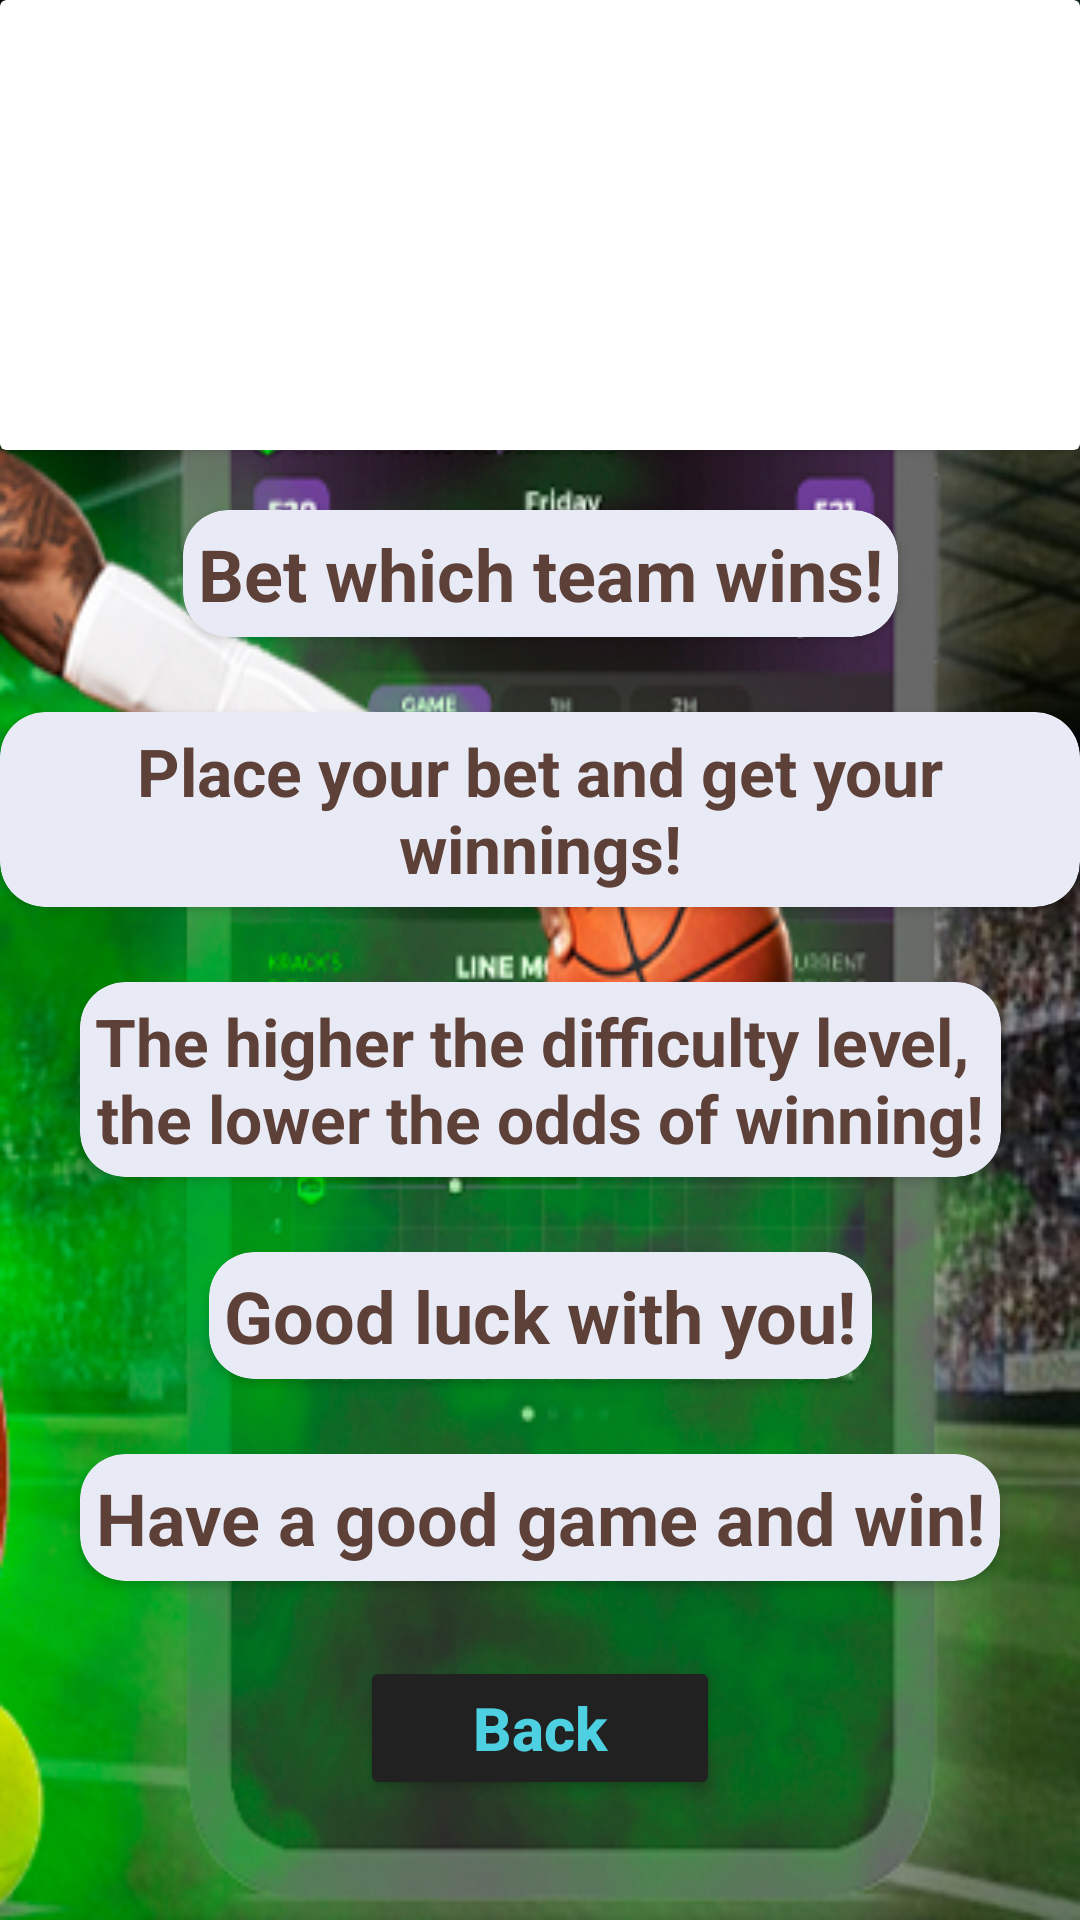

This screen was rendered from an Android layout file. Write that file and the resources it references.
<!-- AndroidManifest.xml: application theme Theme.OneSport -->
<!-- res/layout/fragment_info.xml -->
<?xml version="1.0" encoding="utf-8"?>
<androidx.constraintlayout.widget.ConstraintLayout xmlns:android="http://schemas.android.com/apk/res/android"
    xmlns:app="http://schemas.android.com/apk/res-auto"
    xmlns:tools="http://schemas.android.com/tools"
    android:layout_width="match_parent"
    android:layout_height="match_parent"
    android:background="@drawable/second_logo"
    tools:context=".presentation.fragment.InfoFragment">

    <androidx.cardview.widget.CardView
        android:layout_width="0dp"
        android:layout_height="wrap_content"
        app:layout_constraintEnd_toEndOf="parent"
        app:layout_constraintStart_toStartOf="parent"
        app:layout_constraintTop_toTopOf="parent">

        <ImageView
            android:id="@+id/imRules"
            android:layout_width="match_parent"
            android:layout_height="150dp"
            android:scaleType="fitXY"
            android:src="@drawable/rules" />
    </androidx.cardview.widget.CardView>

    <androidx.cardview.widget.CardView
        android:id="@+id/cardView"
        android:layout_width="wrap_content"
        android:layout_height="wrap_content"
        android:layout_marginStart="10dp"
        android:layout_marginEnd="10dp"
        android:layout_marginBottom="25dp"
        android:backgroundTint="#e8eaf6"
        app:cardCornerRadius="15dp"
        app:layout_constraintBottom_toTopOf="@+id/btBack"
        app:layout_constraintEnd_toEndOf="parent"
        app:layout_constraintStart_toStartOf="parent">

        <TextView
            android:id="@+id/textView6"
            android:layout_width="wrap_content"
            android:layout_height="wrap_content"
            android:layout_marginStart="5dp"
            android:layout_marginTop="5dp"
            android:layout_marginEnd="5dp"
            android:layout_marginBottom="5dp"
            android:gravity="center"
            android:text="@string/info_4"
            android:textColor="#5d4037"
            android:textSize="24sp"
            android:textStyle="bold" />
    </androidx.cardview.widget.CardView>

    <androidx.cardview.widget.CardView
        android:id="@+id/cardView2"
        android:layout_width="wrap_content"
        android:layout_height="wrap_content"
        android:layout_marginStart="10dp"
        android:layout_marginEnd="10dp"
        android:layout_marginBottom="25dp"
        android:backgroundTint="#e8eaf6"
        app:cardCornerRadius="15dp"
        app:layout_constraintBottom_toTopOf="@+id/cardView"
        app:layout_constraintEnd_toEndOf="parent"
        app:layout_constraintStart_toStartOf="parent">

        <TextView
            android:id="@+id/textView7"
            android:layout_width="wrap_content"
            android:layout_height="wrap_content"
            android:layout_marginStart="5dp"
            android:layout_marginTop="5dp"
            android:layout_marginEnd="5dp"
            android:layout_marginBottom="5dp"
            android:gravity="center"
            android:text="@string/info_5"
            android:textColor="#5d4037"
            android:textSize="24sp"
            android:textStyle="bold" />
    </androidx.cardview.widget.CardView>

    <androidx.cardview.widget.CardView
        android:id="@+id/cardView5"
        android:layout_width="wrap_content"
        android:layout_height="wrap_content"
        android:layout_marginStart="10dp"
        android:layout_marginEnd="10dp"
        android:layout_marginBottom="25dp"
        android:backgroundTint="#e8eaf6"
        app:cardCornerRadius="15dp"
        app:layout_constraintBottom_toTopOf="@+id/cardView3"
        app:layout_constraintEnd_toEndOf="parent"
        app:layout_constraintStart_toStartOf="parent">

        <TextView
            android:id="@+id/textView4"
            android:layout_width="wrap_content"
            android:layout_height="wrap_content"
            android:layout_marginStart="5dp"
            android:layout_marginTop="5dp"
            android:layout_marginEnd="5dp"
            android:layout_marginBottom="5dp"
            android:gravity="center"
            android:text="@string/place_info"
            android:textColor="#5d4037"
            android:textSize="22sp"
            android:textStyle="bold" />
    </androidx.cardview.widget.CardView>

    <androidx.cardview.widget.CardView
        android:id="@+id/cardView3"
        android:layout_width="wrap_content"
        android:layout_height="wrap_content"
        android:layout_marginStart="10dp"
        android:layout_marginEnd="10dp"
        android:layout_marginBottom="25dp"
        android:backgroundTint="#e8eaf6"
        app:cardCornerRadius="15dp"
        app:layout_constraintBottom_toTopOf="@+id/cardView2"
        app:layout_constraintEnd_toEndOf="parent"
        app:layout_constraintStart_toStartOf="parent">

        <TextView
            android:id="@+id/textView3"
            android:layout_width="wrap_content"
            android:layout_height="wrap_content"
            android:layout_marginStart="5dp"
            android:layout_marginTop="5dp"
            android:layout_marginEnd="5dp"
            android:layout_marginBottom="5dp"
            android:gravity="center"
            android:text="@string/info_3"
            android:textColor="#5d4037"
            android:textSize="22sp"
            android:textStyle="bold" />
    </androidx.cardview.widget.CardView>

    <androidx.cardview.widget.CardView
        android:id="@+id/cardView6"
        android:layout_width="wrap_content"
        android:layout_height="wrap_content"
        android:layout_marginBottom="25dp"
        android:backgroundTint="#e8eaf6"
        app:cardCornerRadius="15dp"
        app:layout_constraintBottom_toTopOf="@+id/cardView5"
        app:layout_constraintEnd_toEndOf="parent"
        app:layout_constraintStart_toStartOf="parent">

        <TextView
            android:id="@+id/textView1"
            android:layout_width="wrap_content"
            android:layout_height="wrap_content"
            android:layout_margin="5dp"
            android:text="@string/bet_info"
            android:textColor="#5d4037"
            android:textSize="24sp"
            android:textStyle="bold" />
    </androidx.cardview.widget.CardView>

    <Button
        android:id="@+id/btBack"
        android:layout_width="120dp"
        android:layout_height="wrap_content"
        android:layout_marginBottom="40dp"
        android:backgroundTint="#212121"
        android:text="@string/back"
        android:textAllCaps="false"
        android:textColor="#4dd0e1"
        android:textSize="20sp"
        android:textStyle="bold"
        app:cornerRadius="20dp"
        app:layout_constraintBottom_toBottomOf="parent"
        app:layout_constraintEnd_toEndOf="parent"
        app:layout_constraintStart_toStartOf="parent" />

</androidx.constraintlayout.widget.ConstraintLayout>
<!-- resources referenced by this layout -->
<resources>
  <!-- drawable second_logo: jpg bitmap (drawable-v24, 142156 bytes) -->
  <string name="back">Back</string>
  <string name="bet_info">Bet which team wins!</string>
  <string name="info_3">The higher the difficulty level, \nthe lower the odds of winning!</string>
  <string name="info_4">Have a good game and win!</string>
  <string name="info_5">Good luck with you!</string>
  <string name="place_info">Place your bet and get your winnings!</string>
  <style name="Theme.OneSport" parent="Theme.MaterialComponents.DayNight.NoActionBar">
          
          <item name="colorPrimary">@color/purple_500</item>
          <item name="colorPrimaryVariant">@color/black</item>
          <item name="colorOnPrimary">@color/white</item>
          
          <item name="colorSecondary">@color/teal_200</item>
          <item name="colorSecondaryVariant">@color/teal_700</item>
          <item name="colorOnSecondary">@color/black</item>
          
          <item name="android:statusBarColor" tools:targetApi="l">?attr/colorPrimaryVariant</item>
          
      </style>
  <color name="purple_500">#FF6200EE</color>
  <color name="black">#FF000000</color>
  <color name="white">#FFFFFFFF</color>
  <color name="teal_200">#FF03DAC5</color>
  <color name="teal_700">#FF018786</color>
</resources>
